Photos from the image-classification dataset "fundo preto" in the GitHub repository schinaid/TCC_Tomateiro. Its 5 classes are: tomato early blight Alternaria solani, tomato late blight, tomato septoria leaf spot, bacteria no tomate, tomato healthy.

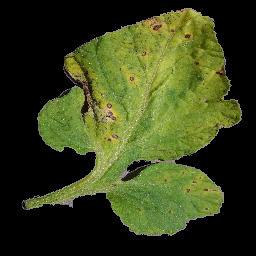
Label: tomato septoria leaf spot

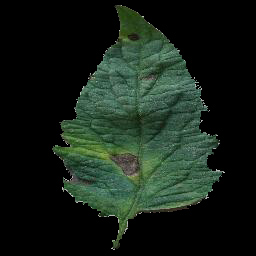
Label: tomato early blight Alternaria solani

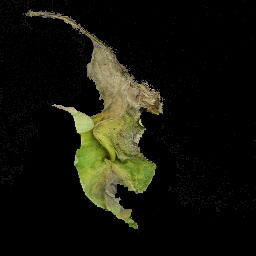
Label: tomato late blight

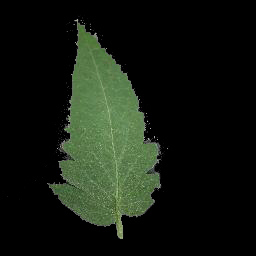
Label: tomato healthy

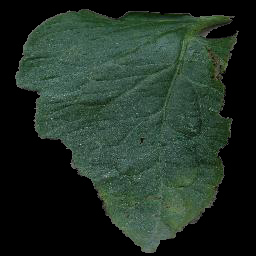
Label: bacteria no tomate

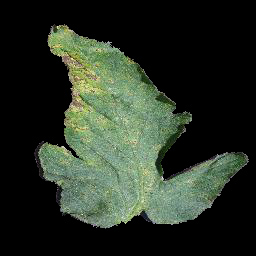
Label: tomato septoria leaf spot
